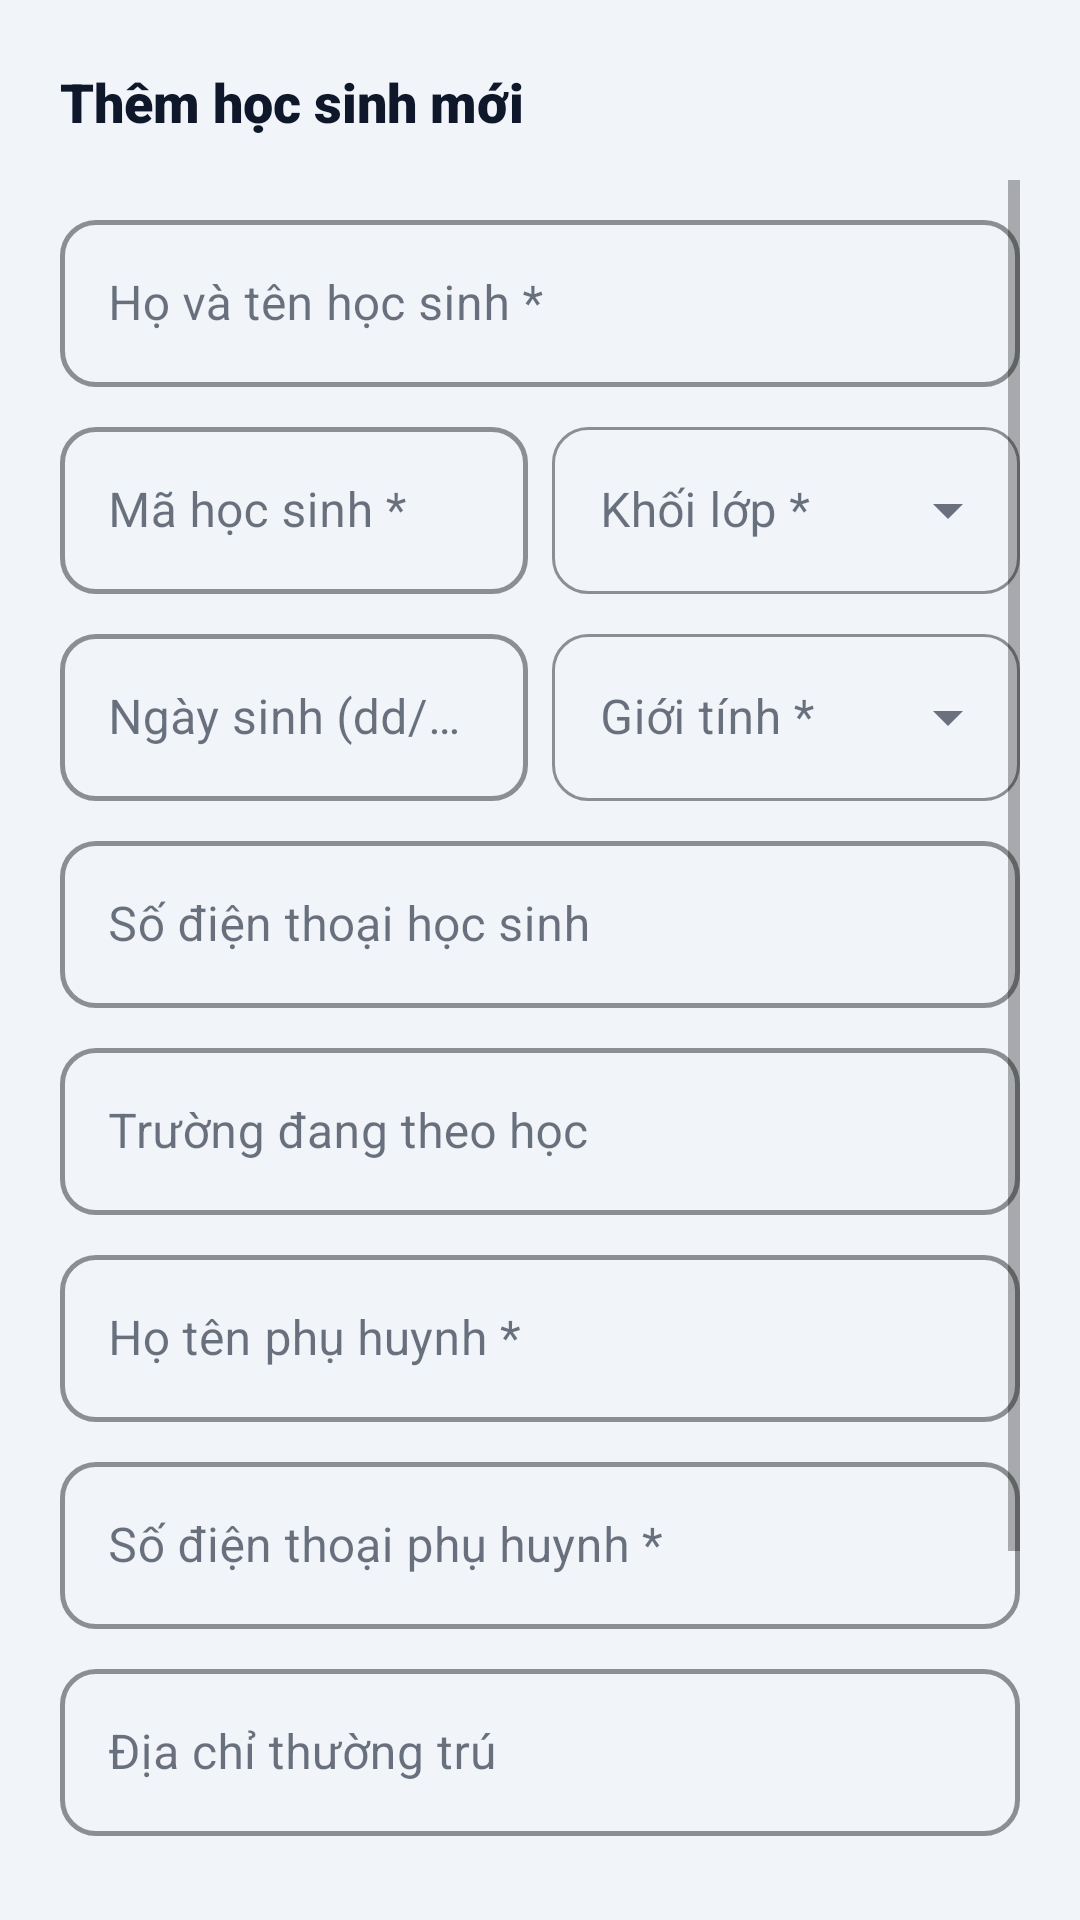

The Android layout XML behind this screen, and the referenced resources:
<!-- AndroidManifest.xml: application theme Theme.EduCenter -->
<!-- res/layout/dialog_student_bottom_sheet.xml -->
<?xml version="1.0" encoding="utf-8"?>
<LinearLayout xmlns:android="http://schemas.android.com/apk/res/android"
    xmlns:app="http://schemas.android.com/apk/res-auto"
    android:layout_width="match_parent"
    android:layout_height="wrap_content"
    android:background="@drawable/bg_bottom_sheet"
    android:orientation="vertical"
    android:padding="@dimen/spacing_20">

    
    <LinearLayout
        android:layout_width="match_parent"
        android:layout_height="wrap_content"
        android:gravity="center_vertical"
        android:orientation="horizontal">

        <TextView
            android:id="@+id/tvSheetTitle"
            android:layout_width="0dp"
            android:layout_height="wrap_content"
            android:layout_weight="1"
            android:fontFamily="sans-serif-black"
            android:text="Thêm học sinh mới"
            android:textColor="@color/text_main"
            android:textSize="@dimen/text_size_heading" />

        <ImageView
            android:id="@+id/btnSheetClose"
            android:layout_width="28dp"
            android:layout_height="28dp"
            android:background="?attr/selectableItemBackgroundBorderless"
            android:clickable="true"
            android:contentDescription="Đóng"
            android:focusable="true"
            android:padding="2dp"
            android:src="@drawable/ic_arrow_back"
            app:tint="@color/text_secondary" />
    </LinearLayout>

    <ScrollView
        android:layout_width="match_parent"
        android:layout_height="wrap_content"
        android:layout_marginTop="@dimen/spacing_12"
        android:maxHeight="500dp">

        <LinearLayout
            android:layout_width="match_parent"
            android:layout_height="wrap_content"
            android:orientation="vertical">

            
            <com.google.android.material.textfield.TextInputLayout
                android:id="@+id/tilFullName"
                style="@style/Widget.EduCenter.TextInputLayout"
                android:layout_width="match_parent"
                android:layout_height="wrap_content"
                android:layout_marginTop="@dimen/spacing_8"
                android:hint="Họ và tên học sinh *">

                <com.google.android.material.textfield.TextInputEditText
                    android:id="@+id/etFullName"
                    android:layout_width="match_parent"
                    android:layout_height="wrap_content"
                    android:inputType="textPersonName|textCapWords" />
            </com.google.android.material.textfield.TextInputLayout>

            
            <LinearLayout
                android:layout_width="match_parent"
                android:layout_height="wrap_content"
                android:layout_marginTop="@dimen/spacing_8"
                android:orientation="horizontal">

                <com.google.android.material.textfield.TextInputLayout
                    android:id="@+id/tilStudentCode"
                    style="@style/Widget.EduCenter.TextInputLayout"
                    android:layout_width="0dp"
                    android:layout_height="wrap_content"
                    android:layout_marginEnd="@dimen/spacing_4"
                    android:layout_weight="1"
                    android:hint="Mã học sinh *">

                    <com.google.android.material.textfield.TextInputEditText
                        android:id="@+id/etStudentCode"
                        android:layout_width="match_parent"
                        android:layout_height="wrap_content"
                        android:inputType="textCapCharacters" />
                </com.google.android.material.textfield.TextInputLayout>

                <com.google.android.material.textfield.TextInputLayout
                    android:id="@+id/tilGradeLevel"
                    style="@style/Widget.MaterialComponents.TextInputLayout.OutlinedBox.ExposedDropdownMenu"
                    android:layout_width="0dp"
                    android:layout_height="wrap_content"
                    android:layout_marginStart="@dimen/spacing_4"
                    android:layout_weight="1"
                    android:hint="Khối lớp *"
                    app:boxStrokeColor="@color/primary">

                    <AutoCompleteTextView
                        android:id="@+id/actGradeLevel"
                        android:layout_width="match_parent"
                        android:layout_height="wrap_content"
                        android:inputType="none" />
                </com.google.android.material.textfield.TextInputLayout>
            </LinearLayout>

            
            <LinearLayout
                android:layout_width="match_parent"
                android:layout_height="wrap_content"
                android:layout_marginTop="@dimen/spacing_8"
                android:orientation="horizontal">

                <com.google.android.material.textfield.TextInputLayout
                    android:id="@+id/tilDob"
                    style="@style/Widget.EduCenter.TextInputLayout"
                    android:layout_width="0dp"
                    android:layout_height="wrap_content"
                    android:layout_marginEnd="@dimen/spacing_4"
                    android:layout_weight="1"
                    android:hint="Ngày sinh (dd/MM/yyyy) *"
                    app:endIconDrawable="@drawable/ic_calendar"
                    app:endIconMode="custom">

                    <com.google.android.material.textfield.TextInputEditText
                        android:id="@+id/etDob"
                        android:layout_width="match_parent"
                        android:layout_height="wrap_content"
                        android:focusable="false"
                        android:inputType="none" />
                </com.google.android.material.textfield.TextInputLayout>

                <com.google.android.material.textfield.TextInputLayout
                    android:id="@+id/tilGender"
                    style="@style/Widget.MaterialComponents.TextInputLayout.OutlinedBox.ExposedDropdownMenu"
                    android:layout_width="0dp"
                    android:layout_height="wrap_content"
                    android:layout_marginStart="@dimen/spacing_4"
                    android:layout_weight="1"
                    android:hint="Giới tính *"
                    app:boxStrokeColor="@color/primary">

                    <AutoCompleteTextView
                        android:id="@+id/actGender"
                        android:layout_width="match_parent"
                        android:layout_height="wrap_content"
                        android:inputType="none" />
                </com.google.android.material.textfield.TextInputLayout>
            </LinearLayout>

            
            <com.google.android.material.textfield.TextInputLayout
                android:id="@+id/tilPhone"
                style="@style/Widget.EduCenter.TextInputLayout"
                android:layout_width="match_parent"
                android:layout_height="wrap_content"
                android:layout_marginTop="@dimen/spacing_8"
                android:hint="Số điện thoại học sinh">

                <com.google.android.material.textfield.TextInputEditText
                    android:id="@+id/etPhone"
                    android:layout_width="match_parent"
                    android:layout_height="wrap_content"
                    android:inputType="phone" />
            </com.google.android.material.textfield.TextInputLayout>

            <com.google.android.material.textfield.TextInputLayout
                android:id="@+id/tilSchool"
                style="@style/Widget.EduCenter.TextInputLayout"
                android:layout_width="match_parent"
                android:layout_height="wrap_content"
                android:layout_marginTop="@dimen/spacing_8"
                android:hint="Trường đang theo học">

                <com.google.android.material.textfield.TextInputEditText
                    android:id="@+id/etSchool"
                    android:layout_width="match_parent"
                    android:layout_height="wrap_content"
                    android:inputType="textCapWords" />
            </com.google.android.material.textfield.TextInputLayout>

            
            <com.google.android.material.textfield.TextInputLayout
                android:id="@+id/tilParentName"
                style="@style/Widget.EduCenter.TextInputLayout"
                android:layout_width="match_parent"
                android:layout_height="wrap_content"
                android:layout_marginTop="@dimen/spacing_8"
                android:hint="Họ tên phụ huynh *">

                <com.google.android.material.textfield.TextInputEditText
                    android:id="@+id/etParentName"
                    android:layout_width="match_parent"
                    android:layout_height="wrap_content"
                    android:inputType="textPersonName|textCapWords" />
            </com.google.android.material.textfield.TextInputLayout>

            <com.google.android.material.textfield.TextInputLayout
                android:id="@+id/tilParentPhone"
                style="@style/Widget.EduCenter.TextInputLayout"
                android:layout_width="match_parent"
                android:layout_height="wrap_content"
                android:layout_marginTop="@dimen/spacing_8"
                android:hint="Số điện thoại phụ huynh *">

                <com.google.android.material.textfield.TextInputEditText
                    android:id="@+id/etParentPhone"
                    android:layout_width="match_parent"
                    android:layout_height="wrap_content"
                    android:inputType="phone" />
            </com.google.android.material.textfield.TextInputLayout>

            
            <com.google.android.material.textfield.TextInputLayout
                android:id="@+id/tilAddress"
                style="@style/Widget.EduCenter.TextInputLayout"
                android:layout_width="match_parent"
                android:layout_height="wrap_content"
                android:layout_marginTop="@dimen/spacing_8"
                android:hint="Địa chỉ thường trú">

                <com.google.android.material.textfield.TextInputEditText
                    android:id="@+id/etAddress"
                    android:layout_width="match_parent"
                    android:layout_height="wrap_content"
                    android:inputType="textCapSentences" />
            </com.google.android.material.textfield.TextInputLayout>

            
            <com.google.android.material.switchmaterial.SwitchMaterial
                android:id="@+id/switchActive"
                android:layout_width="match_parent"
                android:layout_height="wrap_content"
                android:layout_marginTop="@dimen/spacing_8"
                android:checked="true"
                android:fontFamily="sans-serif-medium"
                android:text="Trạng thái: Đang theo học"
                android:textColor="@color/text_main" />

            
            <com.google.android.material.button.MaterialButton
                android:id="@+id/btnSaveStudent"
                style="@style/Widget.EduCenter.Button"
                android:layout_width="match_parent"
                android:layout_height="@dimen/button_height"
                android:layout_marginTop="@dimen/spacing_16"
                android:layout_marginBottom="@dimen/spacing_12"
                android:text="Lưu thông tin học sinh" />

        </LinearLayout>
    </ScrollView>
</LinearLayout>
<!-- resources referenced by this layout -->
<resources>
  <color name="primary">#1E3A8A</color>
  <color name="text_main">#0F172A</color>
  <color name="text_secondary">#64748B</color>
  <dimen name="button_height">50dp</dimen>
  <dimen name="spacing_12">12dp</dimen>
  <dimen name="spacing_16">16dp</dimen>
  <dimen name="spacing_20">20dp</dimen>
  <dimen name="spacing_4">4dp</dimen>
  <dimen name="spacing_8">8dp</dimen>
  <dimen name="text_size_heading">18sp</dimen>
  <style name="Widget.EduCenter.Button" parent="Widget.MaterialComponents.Button">
          <item name="cornerRadius">@dimen/button_corner_radius</item>
          <item name="android:minHeight">@dimen/button_height</item>
          <item name="android:textAllCaps">false</item>
          <item name="android:fontFamily">sans-serif-medium</item>
          <item name="android:textSize">@dimen/text_size_subheading</item>
          <item name="backgroundTint">@color/primary</item>
          <item name="android:textColor">@color/text_on_primary</item>
      </style>
  <style name="Widget.EduCenter.TextInputLayout" parent="Widget.MaterialComponents.TextInputLayout.OutlinedBox">
          <item name="boxCornerRadiusTopStart">@dimen/button_corner_radius</item>
          <item name="boxCornerRadiusTopEnd">@dimen/button_corner_radius</item>
          <item name="boxCornerRadiusBottomStart">@dimen/button_corner_radius</item>
          <item name="boxCornerRadiusBottomEnd">@dimen/button_corner_radius</item>
          <item name="boxStrokeColor">@color/primary_variant</item>
          <item name="hintTextColor">@color/primary_variant</item>
          <item name="boxStrokeWidth">1.5dp</item>
      </style>
  <dimen name="button_corner_radius">12dp</dimen>
  <dimen name="text_size_subheading">16sp</dimen>
  <color name="text_on_primary">#FFFFFF</color>
  <color name="primary_variant">#2563EB</color>
  <color name="secondary">#4F46E5</color>
  <color name="white">#FFFFFF</color>
  <color name="background">#F1F5F9</color>
  <color name="card_background">#FFFFFF</color>
  <style name="Widget.EduCenter.CardView" parent="Widget.MaterialComponents.CardView">
          <item name="cardCornerRadius">@dimen/card_corner_radius</item>
          <item name="cardElevation">@dimen/card_elevation</item>
          <item name="cardBackgroundColor">@color/card_background</item>
          <item name="strokeColor">@color/border</item>
          <item name="strokeWidth">1dp</item>
      </style>
  <style name="Theme.EduCenter.BottomSheetDialog" parent="Theme.Design.Light.BottomSheetDialog">
          <item name="bottomSheetStyle">@style/Widget.EduCenter.BottomSheet</item>
      </style>
  <dimen name="card_corner_radius">16dp</dimen>
  <dimen name="card_elevation">2dp</dimen>
  <color name="border">#E2E8F0</color>
  <style name="Widget.EduCenter.BottomSheet" parent="Widget.Design.BottomSheet.Modal">
          <item name="android:background">@drawable/bg_bottom_sheet</item>
      </style>
</resources>
